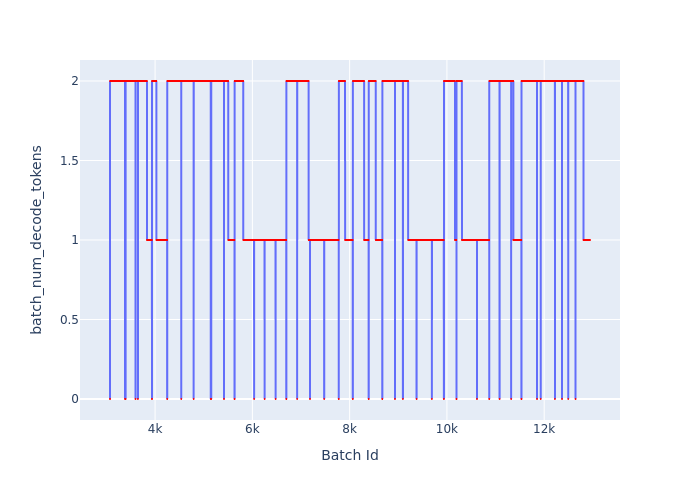

Values plotted in this chart, from the file beside it:
Batch Id, batch_num_decode_tokens
3073, 0
3074, 0
3075, 2
3076, 2
3077, 2
3078, 2
3079, 2
3080, 2
3081, 2
3082, 2
3083, 2
3084, 2
3085, 2
3086, 2
3087, 2
3088, 2
3089, 2
3090, 2
3091, 2
3092, 2
3093, 2
3094, 2
3095, 2
3096, 2
3097, 2
3098, 2
3099, 2
3100, 2
3101, 2
3102, 2
3103, 2
3104, 2
3105, 2
3106, 2
3107, 2
3108, 2
3109, 2
3110, 2
3111, 2
3112, 2
3113, 2
3114, 2
3115, 2
3116, 2
3117, 2
3118, 2
3119, 2
3120, 2
3121, 2
3122, 2
3123, 2
3124, 2
3125, 2
3126, 2
3127, 2
3128, 2
3129, 2
3130, 2
3131, 2
3132, 2
... 9,810 more rows
